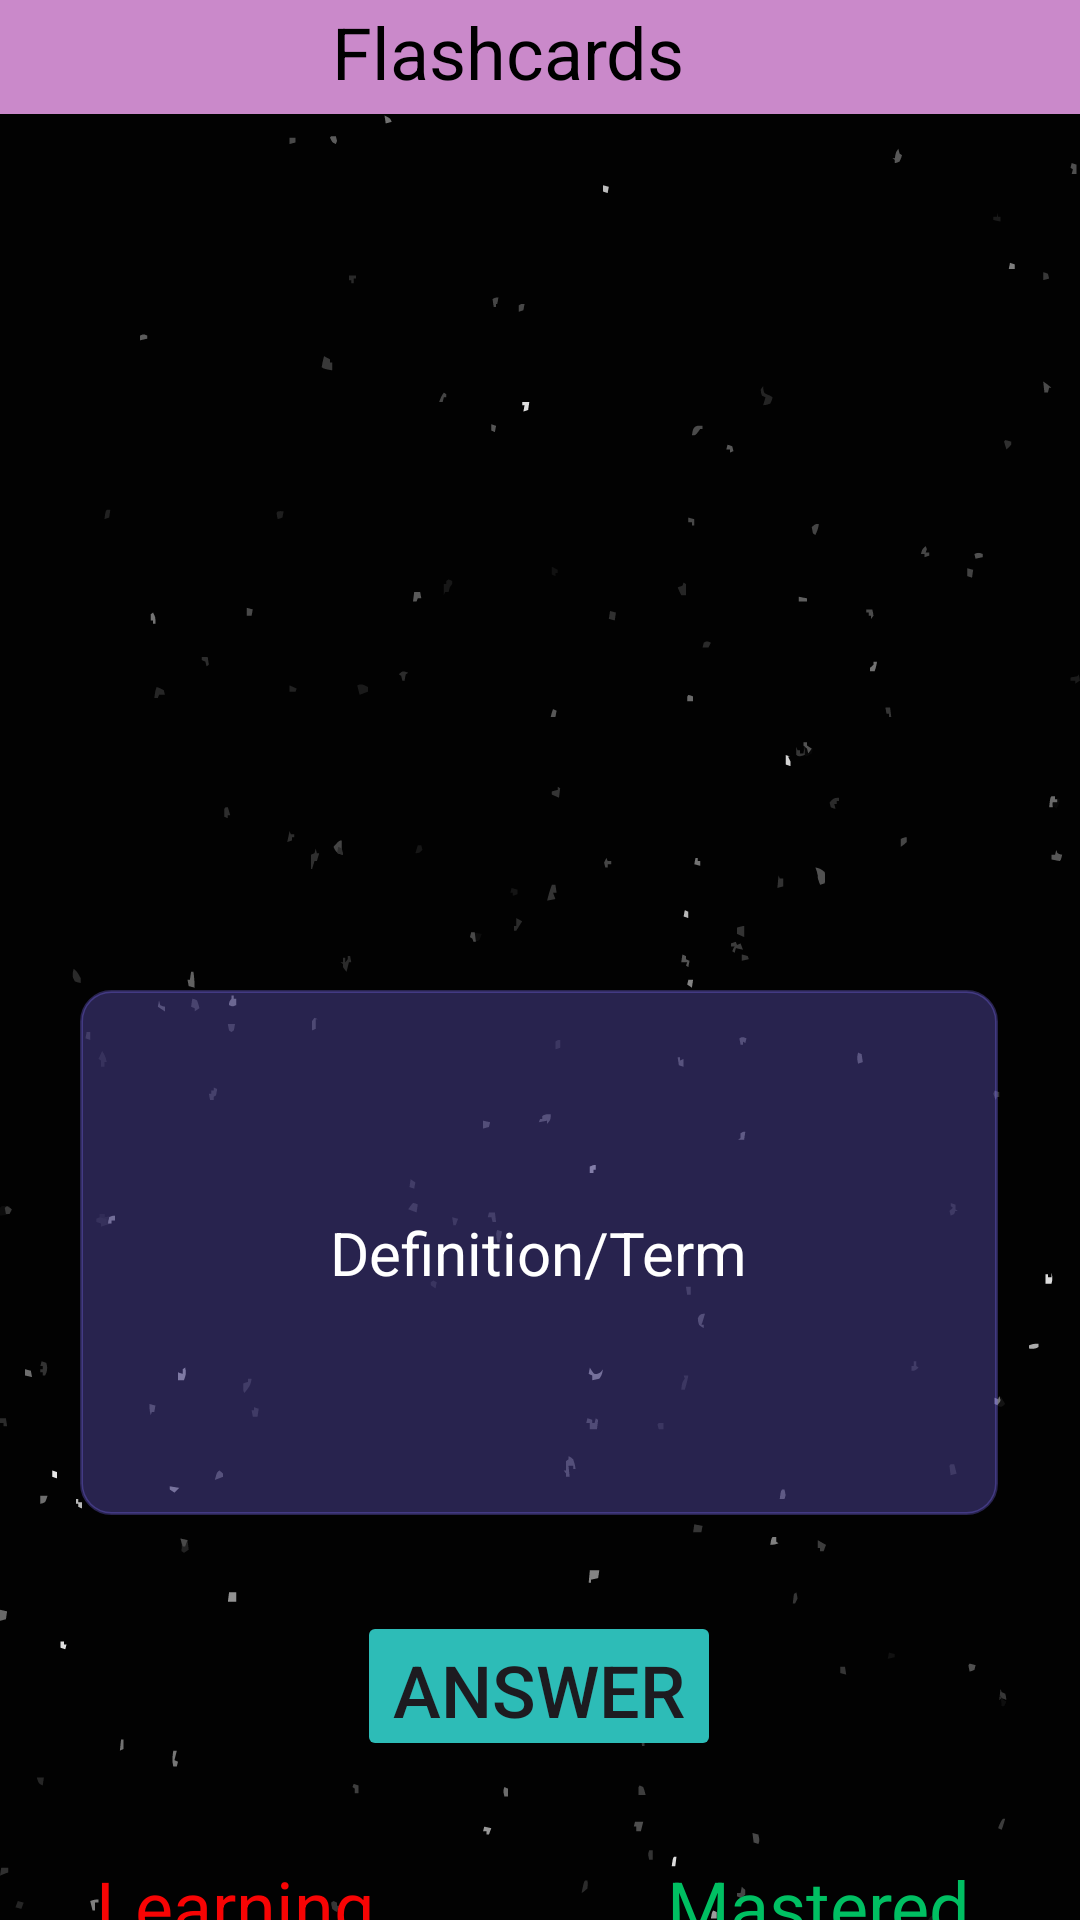

This screen was rendered from an Android layout file. Write that file and the resources it references.
<!-- AndroidManifest.xml: application theme Theme.ADET -->
<!-- res/layout/activity_flashcards.xml -->
<?xml version="1.0" encoding="utf-8"?>
<androidx.constraintlayout.widget.ConstraintLayout xmlns:android="http://schemas.android.com/apk/res/android"
    xmlns:app="http://schemas.android.com/apk/res-auto"
    xmlns:tools="http://schemas.android.com/tools"
    android:id="@+id/main"
    android:layout_width="match_parent"
    android:layout_height="match_parent"
    android:background="@drawable/bg"
    tools:context=".Flashcards">

    <LinearLayout
        android:id="@+id/linearLayout"
        android:layout_width="0dp"
        android:layout_height="38dp"
        android:background="@color/pink"
        android:backgroundTint="@color/pink"
        android:orientation="horizontal"
        android:padding="1sp"
        app:layout_constraintEnd_toEndOf="parent"
        app:layout_constraintHorizontal_bias="0.0"
        app:layout_constraintStart_toStartOf="parent"
        app:layout_constraintTop_toTopOf="parent">

        <ImageView
            android:id="@+id/sidemenu"
            android:layout_width="wrap_content"
            android:layout_height="match_parent"
            android:layout_weight="1"
            android:padding="1sp"
            app:srcCompat="@drawable/baseline_menu_24" />

        <TextView
            android:id="@+id/textView6"
            android:layout_width="223dp"
            android:layout_height="match_parent"
            android:layout_weight="1"
            android:text="@string/flashcards"
            android:textAlignment="center"
            android:textColor="@color/black"
            android:textSize="24sp" />

        <Space
            android:layout_width="23dp"
            android:layout_height="match_parent"
            android:layout_weight="1" />

    </LinearLayout>

    <ImageView
        android:id="@+id/Eks"
        android:layout_width="40dp"
        android:layout_height="40dp"
        android:layout_marginStart="16dp"
        android:layout_marginTop="16dp"
        app:layout_constraintEnd_toEndOf="parent"
        app:layout_constraintHorizontal_bias="0.0"
        app:layout_constraintStart_toStartOf="parent"
        app:layout_constraintTop_toBottomOf="@+id/linearLayout"
        app:srcCompat="@drawable/outline_clear_24" />

    <androidx.constraintlayout.widget.ConstraintLayout
        android:id="@+id/constraintLayout2"
        android:layout_width="306dp"
        android:layout_height="175dp"
        android:layout_marginTop="292dp"
        android:background="@drawable/rounding_corner_lite"
        android:backgroundTint="@color/faded_purple"
        android:padding="16sp"
        app:layout_constraintEnd_toEndOf="parent"
        app:layout_constraintHorizontal_bias="0.494"
        app:layout_constraintStart_toStartOf="parent"
        app:layout_constraintTop_toBottomOf="@+id/linearLayout">

        <TextView
            android:id="@+id/questionToAnswer"
            android:layout_width="wrap_content"
            android:layout_height="wrap_content"
            android:text="Definition/Term"
            android:textColor="@color/white"
            android:textSize="20sp"
            app:layout_constraintBottom_toBottomOf="parent"
            app:layout_constraintEnd_toEndOf="parent"
            app:layout_constraintStart_toStartOf="parent"
            app:layout_constraintTop_toTopOf="parent" />

    </androidx.constraintlayout.widget.ConstraintLayout>

    <Button
        android:id="@+id/show_answer"
        android:layout_width="wrap_content"
        android:layout_height="50dp"
        android:layout_marginTop="32dp"
        android:backgroundTint="@color/blue_green_full"
        android:text="@string/answer"
        android:textSize="24sp"
        app:cornerRadius="10dp"
        app:layout_constraintEnd_toEndOf="parent"
        app:layout_constraintHorizontal_bias="0.498"
        app:layout_constraintStart_toStartOf="parent"
        app:layout_constraintTop_toBottomOf="@+id/constraintLayout2" />

    <TextView
        android:id="@+id/wrong_counter"
        android:layout_width="wrap_content"
        android:layout_height="wrap_content"
        android:layout_marginStart="60dp"
        android:layout_marginBottom="32dp"
        android:text="@string/base"
        android:textColor="@color/white"
        android:textSize="24sp"
        app:layout_constraintBottom_toBottomOf="parent"
        app:layout_constraintStart_toStartOf="parent"
        app:layout_constraintTop_toBottomOf="@+id/txt_wrong"
        app:layout_constraintVertical_bias="0.0" />

    <TextView
        android:id="@+id/correct_counter"
        android:layout_width="wrap_content"
        android:layout_height="wrap_content"
        android:layout_marginEnd="80dp"
        android:layout_marginBottom="32dp"
        android:text="@string/base"
        android:textColor="@color/white"
        android:textSize="24sp"
        app:layout_constraintBottom_toBottomOf="parent"
        app:layout_constraintEnd_toEndOf="parent"
        app:layout_constraintTop_toBottomOf="@+id/txt_correct"
        app:layout_constraintVertical_bias="0.0" />

    <androidx.constraintlayout.widget.ConstraintLayout
        android:id="@+id/invis_ConstLayout"
        android:layout_width="302dp"
        android:layout_height="186dp"
        android:layout_marginBottom="16dp"
        android:background="@drawable/rounding_corner_lite"
        android:backgroundTint="@color/faded_purple"
        android:visibility="invisible"
        app:layout_constraintBottom_toTopOf="@+id/constraintLayout2"
        app:layout_constraintEnd_toEndOf="parent"
        app:layout_constraintHorizontal_bias="0.494"
        app:layout_constraintStart_toStartOf="parent"
        app:layout_constraintTop_toBottomOf="@+id/linearLayout"
        app:layout_constraintVertical_bias="1.0"
        tools:visibility="invisible">

        <TextView
            android:id="@+id/insvis_TextView"
            android:layout_width="wrap_content"
            android:layout_height="wrap_content"
            android:text="TextView"
            android:textAlignment="center"
            android:textColor="@color/white"
            android:textSize="20sp"
            app:layout_constraintBottom_toBottomOf="parent"
            app:layout_constraintEnd_toEndOf="parent"
            app:layout_constraintStart_toStartOf="parent"
            app:layout_constraintTop_toTopOf="parent" />
    </androidx.constraintlayout.widget.ConstraintLayout>

    <TextView
        android:id="@+id/txt_correct"
        android:layout_width="wrap_content"
        android:layout_height="wrap_content"
        android:layout_marginTop="32dp"
        android:text="@string/mastered"
        android:textColor="@color/correct_green"
        android:textSize="24sp"
        app:layout_constraintEnd_toEndOf="parent"
        app:layout_constraintHorizontal_bias="0.859"
        app:layout_constraintStart_toStartOf="parent"
        app:layout_constraintTop_toBottomOf="@+id/show_answer" />

    <TextView
        android:id="@+id/txt_wrong"
        android:layout_width="wrap_content"
        android:layout_height="wrap_content"
        android:layout_marginStart="32dp"
        android:layout_marginTop="32dp"
        android:text="@string/learning"
        android:textColor="@color/wrong_red"
        android:textSize="24sp"
        app:layout_constraintEnd_toEndOf="parent"
        app:layout_constraintHorizontal_bias="0.0"
        app:layout_constraintStart_toStartOf="parent"
        app:layout_constraintTop_toBottomOf="@+id/show_answer" />

</androidx.constraintlayout.widget.ConstraintLayout>
<!-- resources referenced by this layout -->
<resources>
  <color name="black">#FF000000</color>
  <color name="blue_green_full">#FF2DBCB7</color>
  <color name="correct_green">#00BF62</color>
  <color name="faded_purple">#4D8370FF</color>
  <color name="pink">#CA89CA</color>
  <color name="white">#FFFFFFFF</color>
  <color name="wrong_red">#F80404</color>
  <!-- drawable bg: vector/xml drawable (drawable, 46275 chars, omitted) -->
  <!-- drawable rounding_corner_lite (drawable) -->
  <?xml version="1.0" encoding="utf-8"?>
  <shape xmlns:android="http://schemas.android.com/apk/res/android"
      android:shape="rectangle" >
  
      
      <corners
          android:radius="10dp" />
      <stroke android:width="0.9dp"
          android:color="@color/black" />
      
  
      <size
          android:height="40dp"
          android:width="40dp" />
      
  </shape>
  <string name="answer">Answer</string>
  <string name="base">00</string>
  <string name="flashcards">Flashcards</string>
  <string name="learning">Learning</string>
  <string name="mastered">Mastered</string>
  <style name="Theme.ADET" parent="Base.Theme.ADET" />
  <style name="Base.Theme.ADET" parent="Theme.Material3.DayNight.NoActionBar">
          
          
      </style>
</resources>
